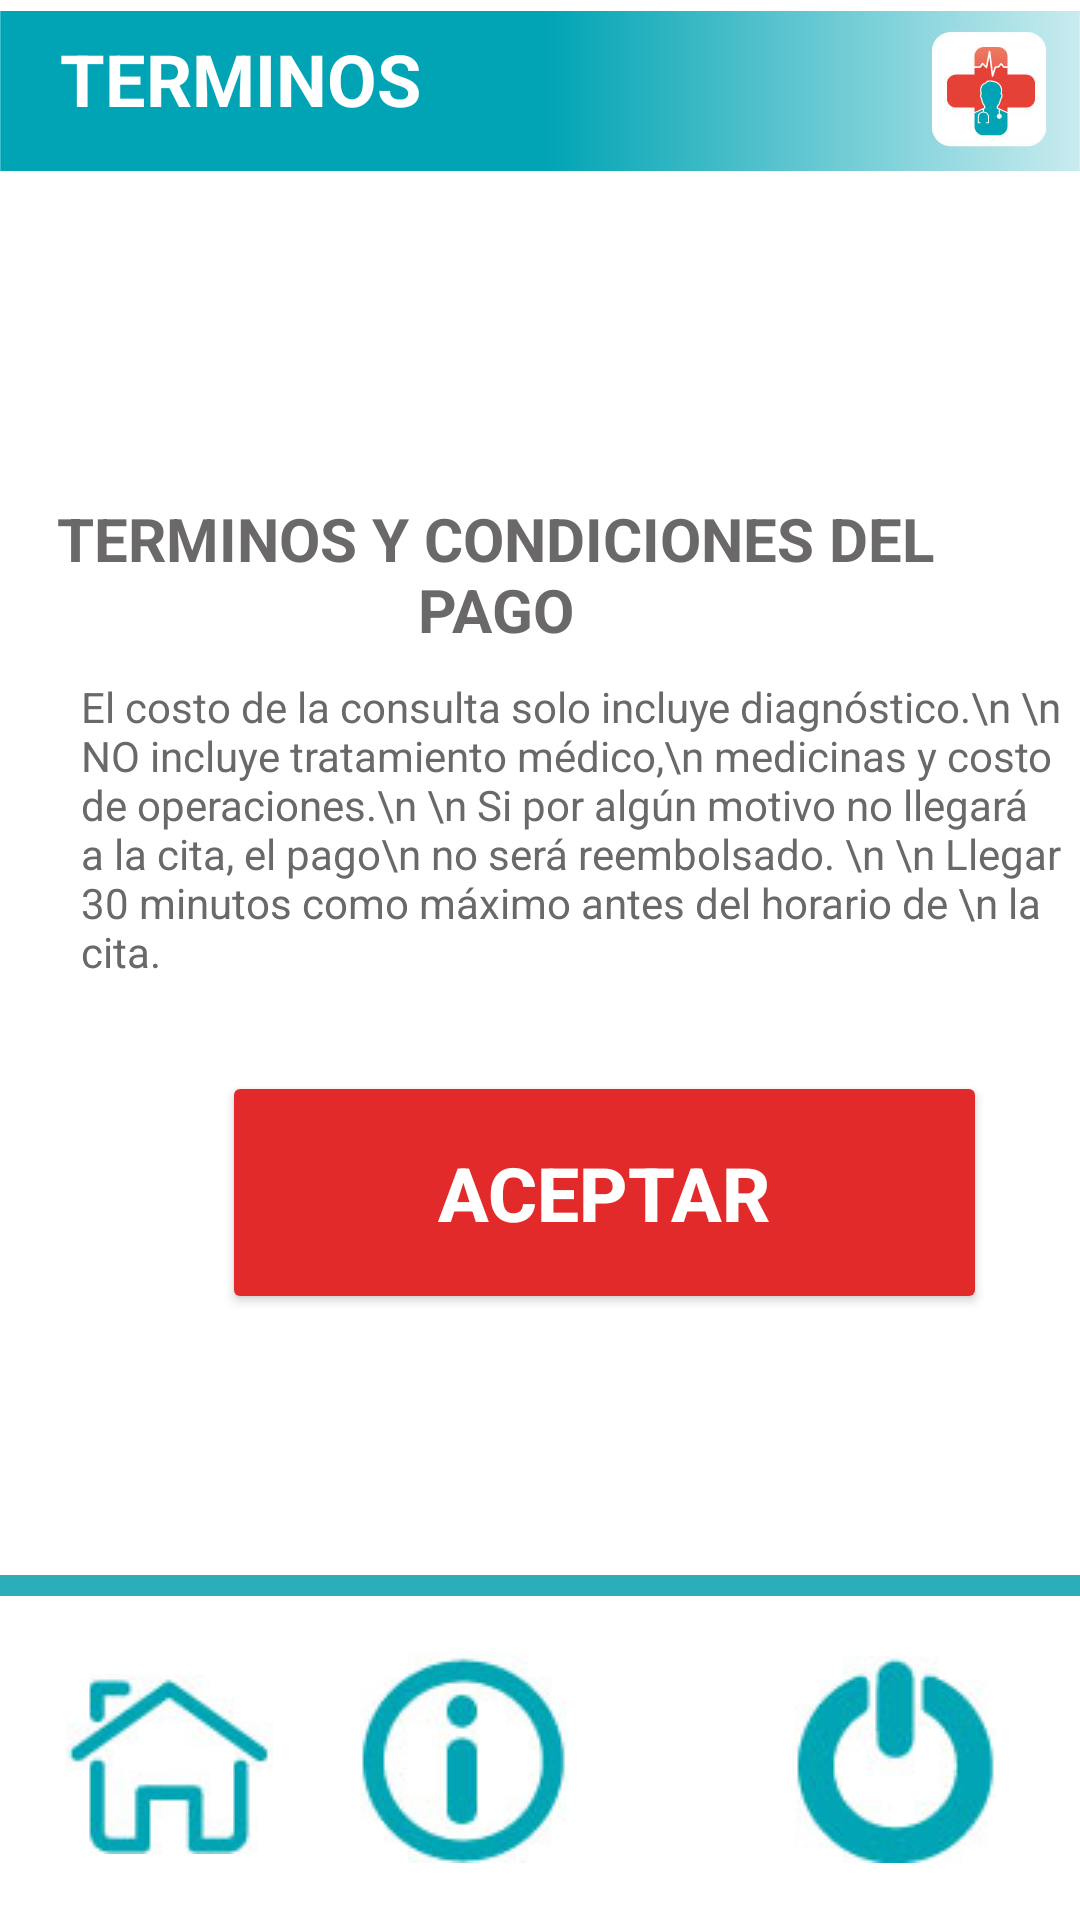

Here is an Android app screen rendered from its layout file. Give the layout XML and the strings, colors and styles it references.
<!-- AndroidManifest.xml: application theme Theme.DoctorATuServicio -->
<!-- res/layout/activity_terminos__pantalla.xml -->
<?xml version="1.0" encoding="utf-8"?>
<RelativeLayout xmlns:android="http://schemas.android.com/apk/res/android"
    xmlns:app="http://schemas.android.com/apk/res-auto"
    xmlns:tools="http://schemas.android.com/tools"
    android:layout_width="match_parent"
    android:layout_height="match_parent"
    tools:context=".Terminos_Pantalla">

    <ImageView
        android:id="@+id/imageView3"
        android:layout_width="wrap_content"
        android:layout_height="wrap_content"
        android:layout_alignParentStart="true"
        android:layout_alignParentTop="true"
        android:layout_marginStart="0dp"
        android:layout_marginTop="-50dp"
        app:srcCompat="@drawable/barra" />

    <TextView
        android:id="@+id/textView13"
        android:layout_width="wrap_content"
        android:layout_height="wrap_content"
        android:layout_marginLeft="20dp"
        android:layout_marginTop="10dp"
        android:textColor="#FFFFFF"
        android:textSize="24dp"
        android:textStyle="bold"
        android:text="TERMINOS" />

    <ImageButton
        android:id="@+id/imageButton9"
        android:layout_width="wrap_content"
        android:layout_height="wrap_content"
        android:layout_alignParentEnd="true"
        android:layout_alignParentBottom="true"
        android:layout_marginEnd="28dp"
        android:layout_marginBottom="19dp"
        android:background="@color/black"
        app:srcCompat="@drawable/apagar" />

    <ImageButton
        android:id="@+id/imageButton11"
        android:layout_width="wrap_content"
        android:layout_height="wrap_content"
        android:layout_alignParentEnd="true"
        android:layout_alignParentBottom="true"
        android:layout_centerHorizontal="true"
        android:layout_marginEnd="171dp"
        android:layout_marginBottom="19dp"
        android:background="@color/black"
        app:srcCompat="@drawable/info" />

    <ImageButton
        android:id="@+id/imageButton14"
        android:layout_width="wrap_content"
        android:layout_height="wrap_content"
        android:layout_alignParentStart="true"
        android:layout_alignParentBottom="true"
        android:layout_marginStart="22dp"
        android:layout_marginBottom="22dp"
        android:background="@color/black"
        app:srcCompat="@drawable/inicio" />

    <ImageView
        android:id="@+id/imageView2"
        android:layout_width="321dp"
        android:layout_height="7dp"
        android:layout_alignParentBottom="true"
        android:layout_marginBottom="108dp"
        android:scaleX="60"
        android:tint="#2BAEBA"
        app:layout_constraintBottom_toBottomOf="parent"
        app:layout_constraintEnd_toEndOf="parent"
        app:layout_constraintStart_toStartOf="parent"
        app:srcCompat="@android:drawable/bottom_bar" />

    <TextView
        android:id="@+id/txtTextoTerminos"
        android:layout_width="wrap_content"
        android:layout_height="wrap_content"
        android:layout_alignParentStart="true"
        android:layout_alignParentTop="true"
        android:layout_centerHorizontal="true"
        android:layout_marginStart="27dp"
        android:layout_marginTop="226dp"
        android:textColor="#6A6868"
        android:textSize="14dp"
        android:text="El costo de la consulta solo incluye diagnóstico.\n \n NO incluye tratamiento médico,\n medicinas y costo de operaciones.\n \n Si por algún motivo no llegará a la cita, el pago\n no será reembolsado. \n \n Llegar 30 minutos como máximo antes del horario de \n la cita." />

    <TextView
        android:id="@+id/txtTerminoTitle"
        android:layout_width="wrap_content"
        android:layout_height="wrap_content"
        android:layout_alignParentTop="true"
        android:layout_alignParentEnd="true"
        android:layout_centerHorizontal="true"
        android:layout_marginTop="166dp"
        android:layout_marginEnd="30dp"
        android:text="TERMINOS Y CONDICIONES DEL PAGO"
        android:textAlignment="center"
        android:textColor="#6A6868"
        android:textSize="20dp"
        android:textStyle="bold" />

    <Button
        android:id="@+id/btnOK"
        android:layout_width="255dp"
        android:layout_height="81dp"
        android:layout_alignParentStart="true"
        android:layout_alignParentBottom="true"
        android:layout_centerHorizontal="true"
        android:layout_marginStart="74dp"
        android:layout_marginBottom="202dp"
        android:backgroundTint="#E32A2A"
        android:text="ACEPTAR"
        android:textColor="#FFFFFF"
        android:textSize="25dp"
        android:textStyle="bold"
        app:cornerRadius="70dp" />
</RelativeLayout>
<!-- resources referenced by this layout -->
<resources>
  <!-- drawable apagar: jpg bitmap (drawable, 2712 bytes) -->
  <!-- drawable barra: jpg bitmap (drawable, 8857 bytes) -->
  <!-- drawable info: jpg bitmap (drawable, 2989 bytes) -->
  <!-- drawable inicio: jpg bitmap (drawable, 2470 bytes) -->
  <style name="Theme.DoctorATuServicio" parent="Theme.MaterialComponents.DayNight.DarkActionBar">
          
          <item name="colorPrimary">@color/purple_500</item>
          <item name="colorPrimaryVariant">@color/purple_700</item>
          <item name="colorOnPrimary">@color/white</item>
          
          <item name="colorSecondary">@color/teal_200</item>
          <item name="colorSecondaryVariant">@color/teal_700</item>
          <item name="colorOnSecondary">@color/black</item>
          
          <item name="android:statusBarColor" tools:targetApi="l">?attr/colorPrimaryVariant</item>
          
      </style>
  <!-- not gathered from this repository: default colours our renderer supplied (Android Studio template values) -->
  <color name="purple_500">#FF6200EE</color>
  <color name="purple_700">#FF3700B3</color>
  <color name="teal_200">#FF03DAC5</color>
  <color name="teal_700">#FF018786</color>
  <color name="black">#FF000000</color>
  <color name="white">#FFFFFFFF</color>
</resources>
